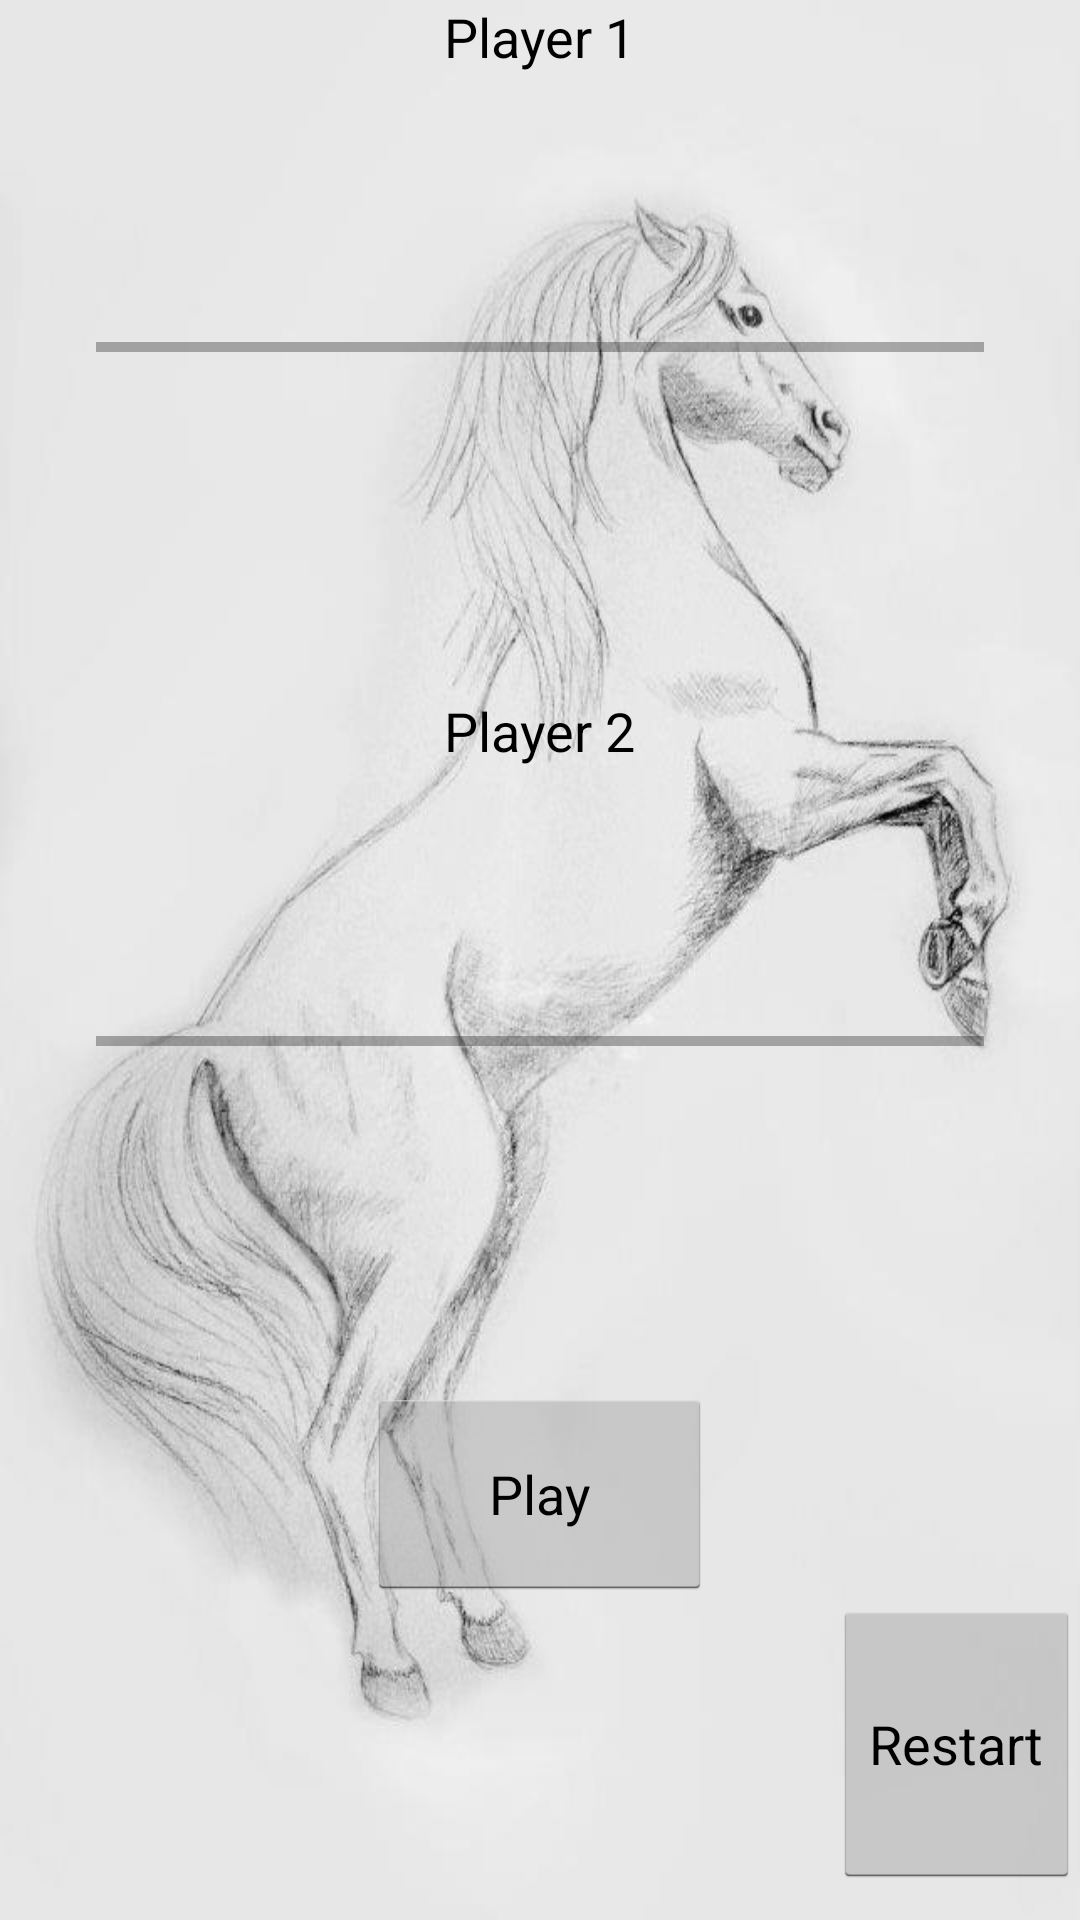

Android layout source for this screen:
<!-- AndroidManifest.xml: application theme AppTheme -->
<!-- res/layout/activity_home.xml -->
<?xml version="1.0" encoding="utf-8"?>
<LinearLayout xmlns:android="http://schemas.android.com/apk/res/android"
              android:orientation="vertical"
              android:layout_width="match_parent"
              android:layout_height="match_parent"
              android:id="@+id/activity_home"
              android:weightSum="1"
              android:background="@drawable/horse_hand"
        >

    <FrameLayout
            android:layout_width="match_parent"
            android:layout_height="wrap_content"
            android:layout_gravity="center_horizontal"
            android:layout_weight="0.27">
        <TextView
                android:layout_width="wrap_content"
                android:layout_height="55dp"
                android:textAppearance="?android:attr/textAppearanceMedium"
                android:text="@string/textViewPlayer1"
                android:id="@+id/txtViewPlayer1ActivityHome"
                android:layout_gravity="center_horizontal"/>
        <ProgressBar
                style="?android:attr/progressBarStyleHorizontal"
                android:layout_width="296dp"
                android:layout_height="184dp"
                android:id="@+id/progressBarPlayer1"
                android:layout_gravity="center"
                android:clickable="false"
                android:indeterminate="false"
                android:max="100"/>
    </FrameLayout>
    <FrameLayout android:layout_width="match_parent"
                 android:layout_height="wrap_content"
                 android:layout_weight="0.27">
        <TextView android:layout_width="wrap_content"
                  android:layout_height="55dp"
                  android:textAppearance="?android:attr/textAppearanceMedium"
                  android:text="@string/textViewPlayer2"
                  android:id="@+id/txtViewPlayer2ActivityHome"
                  android:layout_gravity="center_horizontal"/>
        <ProgressBar style="?android:attr/progressBarStyleHorizontal"
                     android:layout_width="296dp"
                     android:layout_height="184dp"
                     android:id="@+id/progressBarPlayer2"
                     android:layout_gravity="center"
                     android:clickable="false"/>
    </FrameLayout>
    <Button
            android:layout_width="115dp"
            android:layout_height="wrap_content"
            android:text="@string/btnPlay"
            android:id="@+id/btnPlay"
            android:layout_gravity="center_horizontal"
            android:layout_weight="0.13"
            android:onClick="start"/>
    <Button
            android:layout_width="wrap_content"
            android:layout_height="wrap_content"
            android:text="@string/btnRestart"
            android:id="@+id/btnRestart" android:layout_gravity="right" android:layout_weight="0.27"
            android:onClick="restart"/>
</LinearLayout>
<!-- resources referenced by this layout -->
<resources>
  <!-- drawable horse_hand: png bitmap (drawable, 38096 bytes) -->
  <string name="btnPlay">Play</string>
  <string name="btnRestart">Restart</string>
  <string name="textViewPlayer1">Player 1</string>
  <string name="textViewPlayer2">Player 2</string>
  <style name="AppTheme" parent="android:Theme.Holo.Light.DarkActionBar">
  
          
      </style>
</resources>
